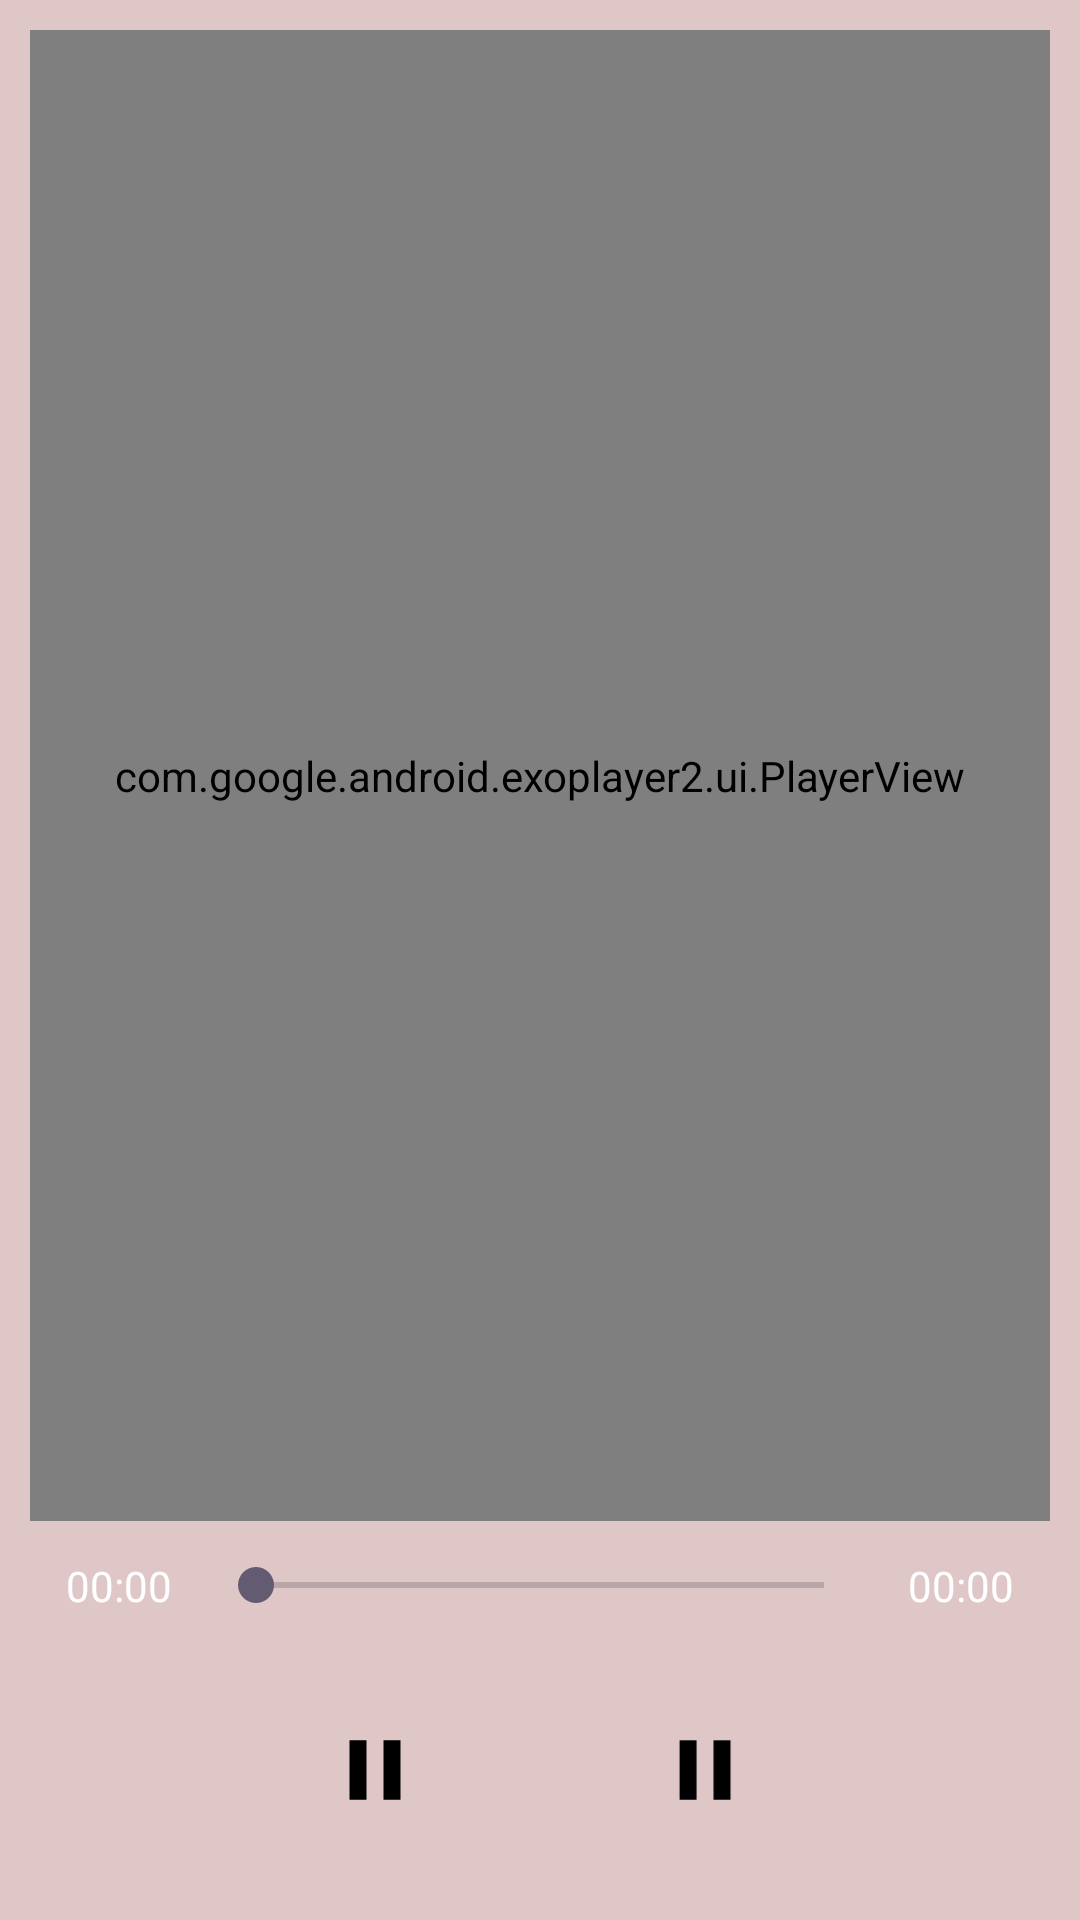

This screen was rendered from an Android layout file. Write that file and the resources it references.
<!-- AndroidManifest.xml: application theme Theme.SI_T3 -->
<!-- res/layout/activity_main6.xml -->
<?xml version="1.0" encoding="utf-8"?>
<LinearLayout
    xmlns:android="http://schemas.android.com/apk/res/android"
    xmlns:app="http://schemas.android.com/apk/res-auto"
    android:layout_width="match_parent"
    android:layout_height="match_parent"
    android:orientation="vertical"
    android:gravity="center"
    android:background="#E0C7C7"
    android:padding="10dp">

    
    <com.google.android.exoplayer2.ui.PlayerView
        android:id="@+id/playerView"
        android:layout_width="match_parent"
        android:layout_height="0dp"
        android:layout_weight="1"
        app:use_controller="false"
        app:resize_mode="fit"/>

    
    <LinearLayout
        android:layout_width="match_parent"
        android:layout_height="wrap_content"
        android:orientation="horizontal"
        android:gravity="center_vertical"
        android:padding="8dp">

        
        <TextView
            android:id="@+id/tvStartTime"
            android:layout_width="wrap_content"
            android:layout_height="wrap_content"
            android:text="00:00"
            android:textColor="#FFFFFF"
            android:textSize="14sp"
            android:padding="4dp"/>

        
        <SeekBar
            android:id="@+id/videoSeekbar"
            android:layout_width="0dp"
            android:layout_height="wrap_content"
            android:layout_weight="1"
            android:layout_marginStart="8dp"
            android:layout_marginEnd="8dp"/>

        
        <TextView
            android:id="@+id/tvEndTime"
            android:layout_width="wrap_content"
            android:layout_height="wrap_content"
            android:text="00:00"
            android:textColor="#FFFFFF"
            android:textSize="14sp"
            android:padding="4dp"/>
    </LinearLayout>

    
    <LinearLayout
        android:layout_width="match_parent"
        android:layout_height="wrap_content"
        android:orientation="horizontal"
        android:gravity="center"
        android:padding="10dp">

        <ImageView
            android:id="@+id/imgPrev"
            android:layout_width="50dp"
            android:layout_height="50dp"
            android:src="@drawable/pause"
            android:contentDescription="Previous"
            android:padding="8dp"/>

        <ImageView
            android:id="@+id/imgPlayPause"
            android:layout_width="60dp"
            android:layout_height="60dp"
            android:src="@drawable/play"
            android:contentDescription="Play/Pause"
            android:padding="10dp"/>

        <ImageView
            android:id="@+id/imgNext"
            android:layout_width="50dp"
            android:layout_height="50dp"
            android:src="@drawable/pause"
            android:contentDescription="Next"
            android:padding="8dp"/>
    </LinearLayout>

</LinearLayout>
<!-- resources referenced by this layout -->
<resources>
  <!-- drawable pause (drawable) -->
  <vector xmlns:android="http://schemas.android.com/apk/res/android"
      android:width="30dp"
      android:height="30dp"
      android:viewportWidth="960"
      android:viewportHeight="960">
    <path
        android:pathData="M560,760v-560h160v560L560,760ZM240,760v-560h160v560L240,760Z"
        android:fillColor="#000000"/>
  </vector>
  <style name="Theme.SI_T3" parent="Base.Theme.SI_T3" />
  <style name="Base.Theme.SI_T3" parent="Theme.Material3.DayNight.NoActionBar">
          
          
      </style>
</resources>
